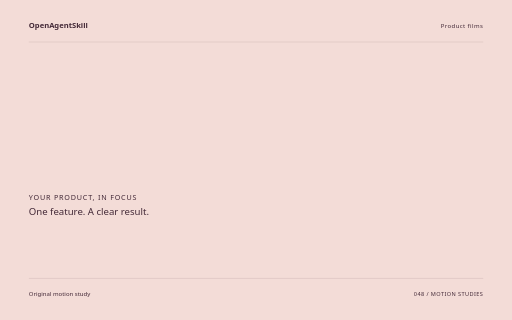
t = 0.00 s
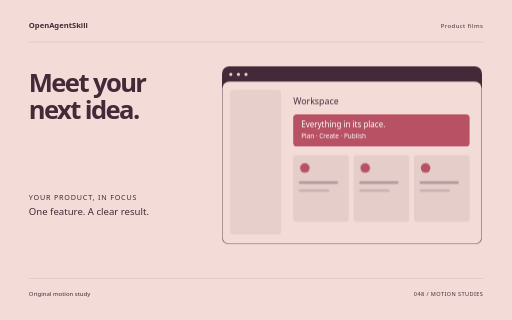
t = 1.72 s
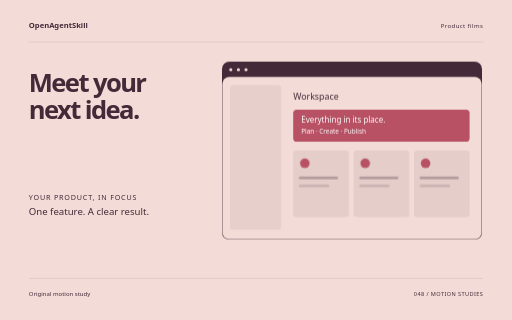
t = 3.44 s
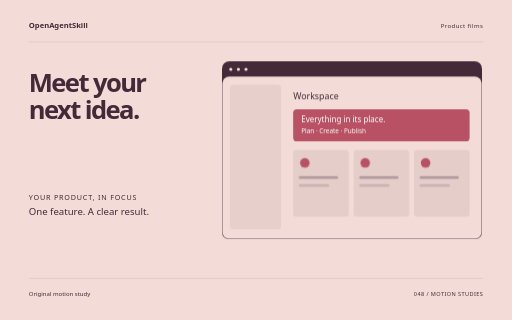
t = 5.06 s
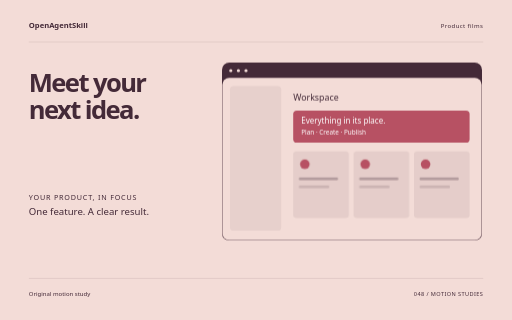
t = 5.64 s
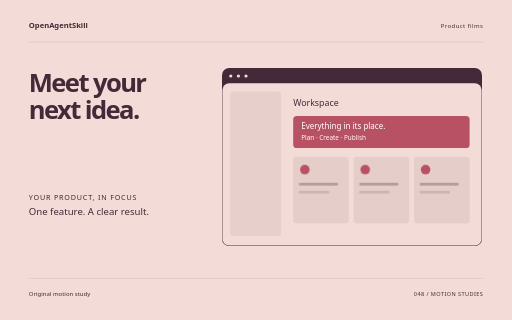
t = 8.50 s

The animated SVG that drew these frames (rendered in a browser with its animation timeline set to each time). Animation: 10 CSS @keyframes rules; one cycle of 8.50 s.

<svg xmlns="http://www.w3.org/2000/svg" width="1280" height="800" viewBox="0 0 1280 800" role="img" aria-labelledby="title"><title id="title">Meet your next idea. — original Product films sample</title><style>text{font-family:system-ui,sans-serif}g{transform-box:fill-box;transform-origin:center}.rise{animation:rise 8s cubic-bezier(.2,.7,.2,1) 1 both}.float{animation:float 8s ease-in-out 1 both}.spin{animation:spin 8s ease-in-out 1 both}.turn{animation:turn 8s cubic-bezier(.2,.7,.2,1) 1 both}.orbit{animation:orbit 8s ease-in-out 1 both}.grow{transform-origin:center bottom;animation:grow 8s ease 1 both}.draw{animation:draw 8s ease 1 both}.bounce{animation:bounce 8s ease-in-out 1 both}.nod{animation:nod 8s ease-in-out 1 both}.wave{animation:wave 8s ease-in-out 1 both}@keyframes rise{0%{opacity:0;transform:translateY(38px)}13%,87%{opacity:1;transform:translateY(0)}100%{opacity:1;transform:translateY(0)}}@keyframes float{0%{opacity:0;transform:translateY(30px)}5%{opacity:1;transform:translateY(0)}55%{transform:translateY(-18px)}100%{opacity:1;transform:translateY(0)}}@keyframes spin{0%{transform:rotate(-24deg) scale(.8);opacity:0}16%{opacity:1}100%{transform:rotate(80deg) scale(1);opacity:1}}@keyframes turn{0%{transform:rotate(-95deg) scale(.2);opacity:0}23%{transform:rotate(10deg) scale(1.05);opacity:1}45%{transform:rotate(0) scale(1)}75%{transform:rotate(90deg)}100%{transform:rotate(180deg);opacity:1}}@keyframes orbit{0%{opacity:0;transform:scale(.25) rotate(-30deg)}25%{opacity:1;transform:scale(1) rotate(0)}100%{transform:scale(1) rotate(26deg);opacity:1}}@keyframes grow{0%{transform:scaleY(0)}28%,100%{transform:scaleY(1)}}@keyframes draw{0%{stroke-dashoffset:1600}55%,100%{stroke-dashoffset:0}}@keyframes bounce{0%,30%,100%{transform:translateY(0)}42%{transform:translateY(10px) scaleY(.96)}57%{transform:translateY(-42px)}73%{transform:translateY(0)}}@keyframes nod{0%,35%,100%{transform:rotate(0)}48%{transform:rotate(-10deg)}65%{transform:rotate(6deg)}}@keyframes wave{0%{transform:scaleY(.12);opacity:0}16%{opacity:1;transform:scaleY(.7)}32%{transform:scaleY(1)}48%{transform:scaleY(.3)}64%{transform:scaleY(.9)}80%{transform:scaleY(.4)}100%{transform:scaleY(.75);opacity:1}}@media(prefers-reduced-motion:reduce){*{animation:none!important}}</style><rect width="1280" height="800" fill="#F3DCD7"/><text x="72" y="70" font-size="19.00" fill="#442A38" font-weight="600">OpenAgentSkill</text><text x="1208" y="70" font-size="15.00" fill="#442A38" text-anchor="end" letter-spacing="1">Product films</text><path d="M72 105L1208 105" fill="none" stroke="#442A38" stroke-opacity=".24" /><g class="rise" style="animation-delay:0s"><text x="72" y="229" font-size="64.00" fill="#442A38" font-weight="600" letter-spacing="-4">Meet your</text></g><g class="rise" style="animation-delay:0.18s"><text x="72" y="297.48" font-size="64.00" fill="#442A38" font-weight="600" letter-spacing="-4">next idea.</text></g><g class="float" style="animation-delay:0s"><g transform="translate(555 170)"><rect x="0" y="0" width="650" height="445" rx="18" fill="#442A38" /><rect x="1" y="38" width="648" height="406" rx="17" fill="#F3DCD7" /><circle cx="22" cy="20" r="4" fill="#F3DCD7" /><circle cx="41" cy="20" r="4" fill="#F3DCD7" /><circle cx="60" cy="20" r="4" fill="#F3DCD7" /><rect x="20" y="59" width="128" height="361" rx="9" fill="#442A38" opacity=".07"/><text x="178" y="95" font-size="22.00" fill="#442A38" >Workspace</text><rect x="178" y="120" width="441" height="80" rx="9" fill="#B75163" /><text x="198" y="152" font-size="20.00" fill="#442A38" style="fill:#FFFFFF">Everything in its place.</text><text x="198" y="180" font-size="16.00" fill="#442A38" style="fill:#FFFFFF">Plan · Create · Publish</text><g class="rise" style="animation-delay:0s"><rect x="178" y="222" width="139" height="166" rx="8" fill="#442A38" opacity=".08"/><circle cx="207" cy="254" r="12" fill="#B75163" /><rect x="192" y="287" width="98" height="7" rx="3" fill="#442A38" opacity=".3"/><rect x="192" y="307" width="76" height="7" rx="3" fill="#442A38" opacity=".15"/></g><g class="rise" style="animation-delay:0.25s"><rect x="329" y="222" width="139" height="166" rx="8" fill="#442A38" opacity=".08"/><circle cx="358" cy="254" r="12" fill="#B75163" /><rect x="343" y="287" width="98" height="7" rx="3" fill="#442A38" opacity=".3"/><rect x="343" y="307" width="76" height="7" rx="3" fill="#442A38" opacity=".15"/></g><g class="rise" style="animation-delay:0.5s"><rect x="480" y="222" width="139" height="166" rx="8" fill="#442A38" opacity=".08"/><circle cx="509" cy="254" r="12" fill="#B75163" /><rect x="494" y="287" width="98" height="7" rx="3" fill="#442A38" opacity=".3"/><rect x="494" y="307" width="76" height="7" rx="3" fill="#442A38" opacity=".15"/></g></g></g><text x="72" y="499" font-size="18.00" fill="#442A38" letter-spacing="2">YOUR PRODUCT, IN FOCUS</text><text x="72" y="537" font-size="24.00" fill="#442A38" >One feature. A clear result.</text><path d="M72 696L1208 696" fill="none" stroke="#442A38" stroke-opacity=".24" /><text x="72" y="739" font-size="15.00" fill="#442A38" >Original motion study</text><text x="1208" y="739" font-size="14.00" fill="#442A38" text-anchor="end" letter-spacing="1">048 / MOTION STUDIES</text></svg>
